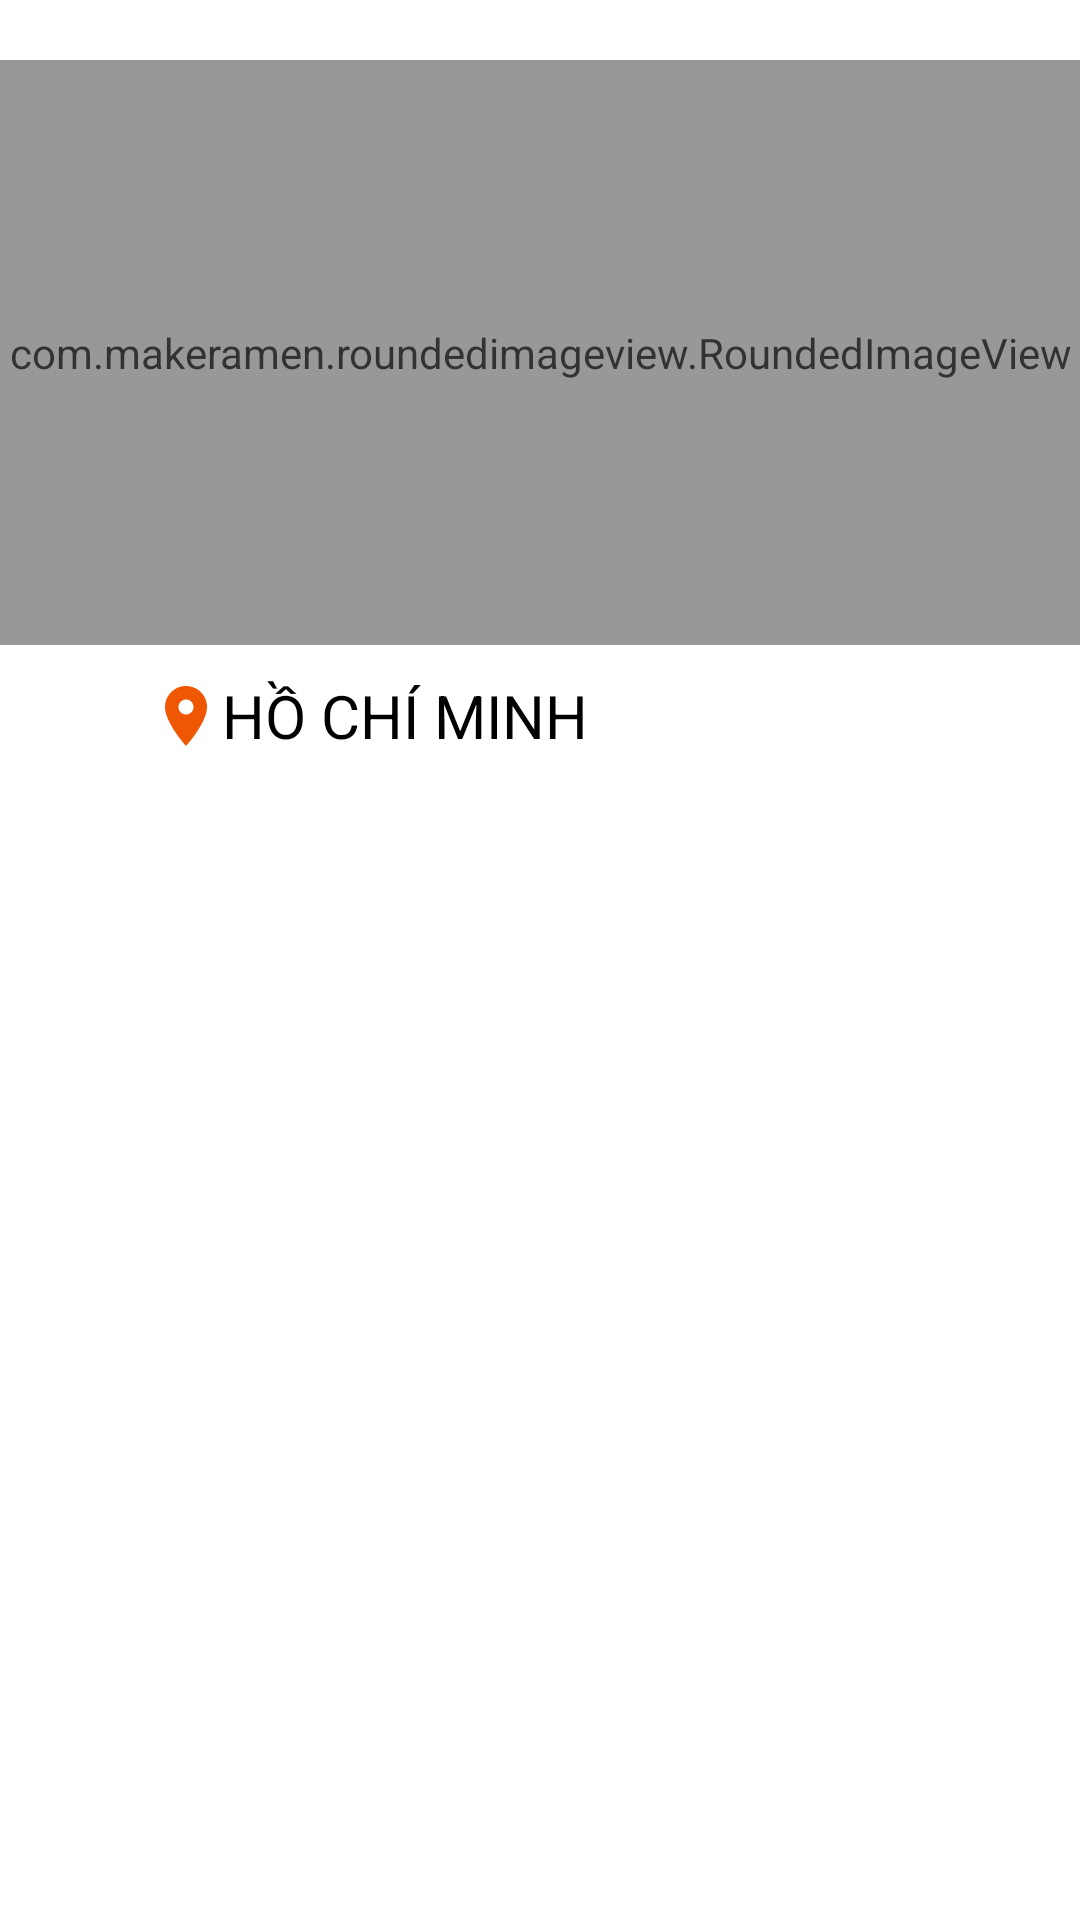

Reconstruct the res/layout file that produces this screen, plus the resources it refers to.
<!-- AndroidManifest.xml: application theme Theme.DoAn -->
<!-- res/layout/layout_item_location.xml -->
<?xml version="1.0" encoding="utf-8"?>
<androidx.constraintlayout.widget.ConstraintLayout xmlns:android="http://schemas.android.com/apk/res/android"
    xmlns:app="http://schemas.android.com/apk/res-auto"
    xmlns:tools="http://schemas.android.com/tools"
    android:layout_width="match_parent"
    android:layout_height="match_parent">

    <LinearLayout
        android:layout_width="match_parent"
        android:layout_height="wrap_content"
        android:orientation="vertical">

        <com.makeramen.roundedimageview.RoundedImageView
            android:id="@+id/imgLocation"
            android:layout_width="match_parent"
            android:layout_height="195dp"
            android:layout_marginTop="20dp"
            android:alpha="0.8"
            android:scaleType="fitCenter"
            android:src="@drawable/hcm"
            app:riv_corner_radius="30dip">

        </com.makeramen.roundedimageview.RoundedImageView>

        <LinearLayout
            android:layout_width="320dp"
            android:layout_height="wrap_content"
            android:layout_marginLeft="50dp"
            android:layout_marginBottom="10dp"
            android:layout_marginTop="10dp"
            android:orientation="horizontal">

            <ImageView
                android:id="@+id/imageView2"
                android:layout_width="wrap_content"
                android:layout_height="match_parent"
                app:srcCompat="@drawable/ic_location" />

            <TextView
                android:id="@+id/txtLocation"
                android:layout_width="match_parent"
                android:layout_height="match_parent"
                android:text="HỒ CHÍ MINH"
                android:textColor="@color/black"
                android:layout_marginRight="50dp"
                android:textSize="20sp" />

        </LinearLayout>
    </LinearLayout>

</androidx.constraintlayout.widget.ConstraintLayout>
<!-- resources referenced by this layout -->
<resources>
  <color name="black">#FF000000</color>
  <!-- drawable hcm: png bitmap (drawable, 321728 bytes) -->
  <!-- drawable ic_location (drawable) -->
  <vector android:height="24dp" android:tint="#EF5702"
      android:viewportHeight="24" android:viewportWidth="24"
      android:width="24dp" xmlns:android="http://schemas.android.com/apk/res/android">
      <path android:fillColor="@android:color/white" android:pathData="M12,2C8.13,2 5,5.13 5,9c0,5.25 7,13 7,13s7,-7.75 7,-13c0,-3.87 -3.13,-7 -7,-7zM12,11.5c-1.38,0 -2.5,-1.12 -2.5,-2.5s1.12,-2.5 2.5,-2.5 2.5,1.12 2.5,2.5 -1.12,2.5 -2.5,2.5z"/>
  </vector>
  <style name="Theme.DoAn" parent="Theme.MaterialComponents.DayNight.NoActionBar">
          
          <item name="colorPrimary">@color/orange</item>
          <item name="colorPrimaryVariant">@color/orange</item>
          <item name="colorOnPrimary">@color/white</item>
          
          <item name="colorSecondary">@color/teal_200</item>
          <item name="colorSecondaryVariant">@color/teal_700</item>
          <item name="colorOnSecondary">@color/black</item>
          
          <item name="android:statusBarColor">?attr/colorPrimaryVariant</item>
          
      </style>
  <color name="orange">#EF5702</color>
  <color name="white">#FFFFFFFF</color>
  <color name="teal_200">#FF03DAC5</color>
  <color name="teal_700">#FF018786</color>
</resources>
